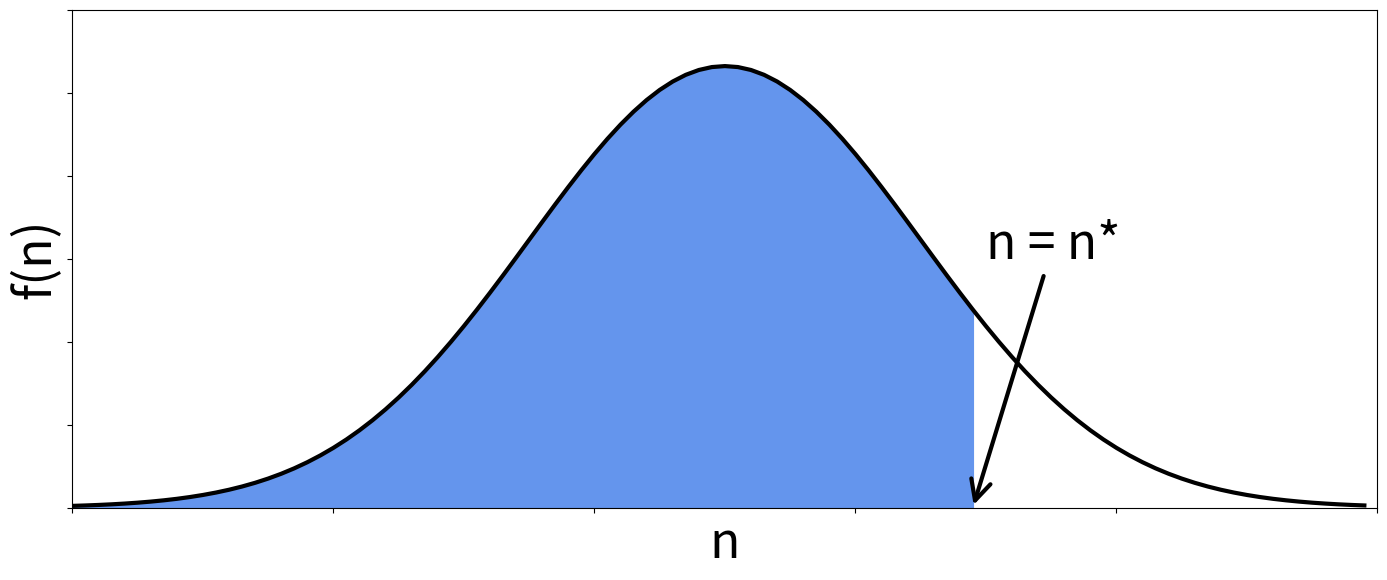

This figure's Python source:
import numpy as np
import matplotlib.pyplot as plt
# from matplotlib.mlab import normpdf
from scipy.stats import norm


# section = np.arange(-1, 1, 1/20.)
# plt.fill_between(section,normpdf(section, 0, 1))
# plt.show()


x = np.arange(0, 10, 1/10.)
y = norm.pdf(x, 5, 1.5)

plt.plot(x, y, 'k-', linewidth = 3)

# x1 = 6.9
# y1 = 0
# x2 = x1
# y2 = y[int(x1*10)]
# plt.plot([x1, x2], [y1, y2], 'k-', linewidth = 3)

x_fill = np.arange(0, 7, 1/10.)
y_fill = y[:len(x_fill)]
plt.fill_between(x_fill, y_fill, color = 'cornflowerblue')

# plt.text(7, 0.15, "n = n*", fontsize = 36)
# plt.arrow(7.5, 0.13, -0.6, -0.13)
plt.annotate("n = n*", xy = (6.9, 0), xytext = (7, 0.15), arrowprops=dict(arrowstyle="->", linewidth = 3), fontsize = 36)

plt.xlabel("n", fontsize = 36)
plt.ylabel("f(n)", fontsize = 36)

axes = plt.gca()
plt.setp(axes.get_xticklabels(), visible = False)
plt.setp(axes.get_yticklabels(), visible = False)
axes.set_ylim([0, 0.3])
axes.set_xlim([0, 10])

plt.subplots_adjust(top=0.95, bottom=0.12, left=0.08, right=0.95, hspace=0.20, wspace=0.35)

fig = plt.gcf()
fig.set_size_inches(15, 6)

# plt.show()
plt.savefig("gaussian_distribution.pdf")